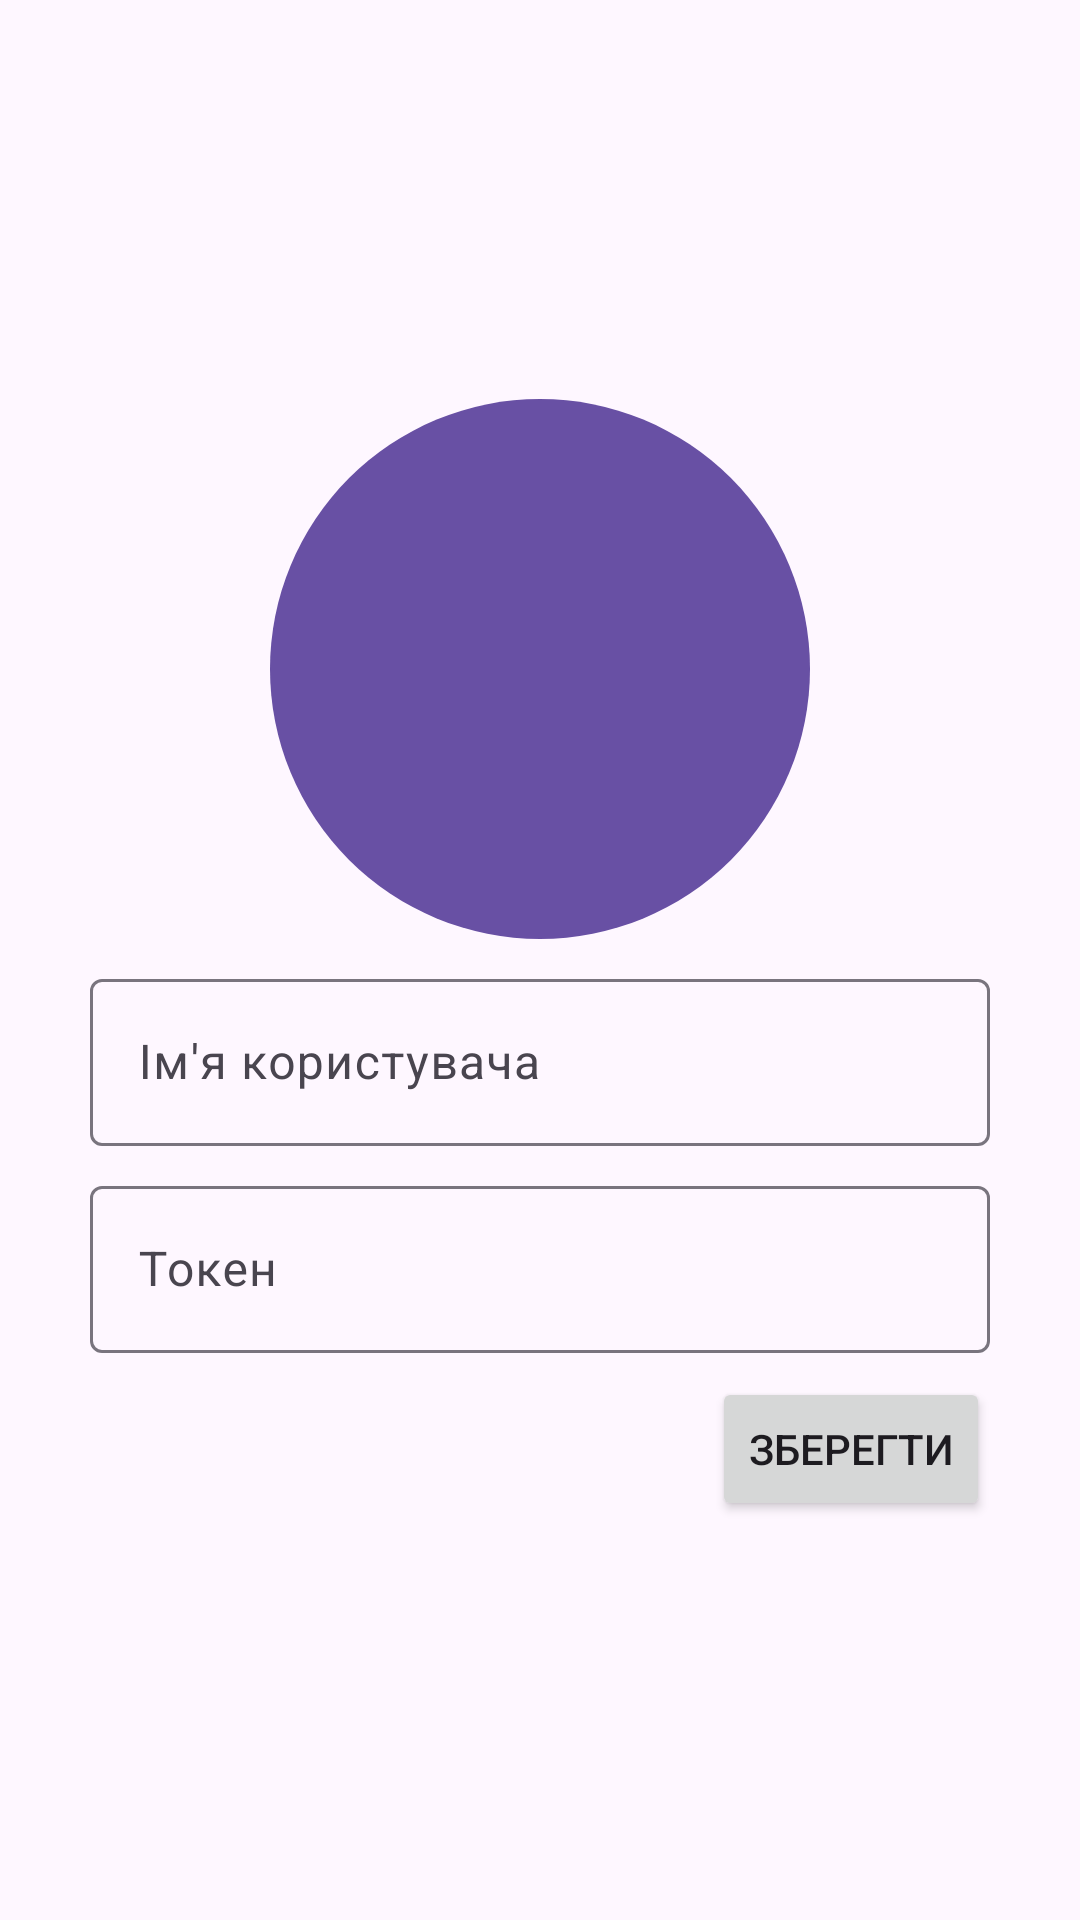

This screen was rendered from an Android layout file. Write that file and the resources it references.
<!-- AndroidManifest.xml: application theme Theme.HeartMonitor -->
<!-- res/layout/fragment_profile.xml -->
<?xml version="1.0" encoding="utf-8"?>
<FrameLayout xmlns:android="http://schemas.android.com/apk/res/android"
    xmlns:tools="http://schemas.android.com/tools"
    android:layout_width="match_parent"
    android:layout_height="match_parent"
    xmlns:app="http://schemas.android.com/apk/res-auto"
    tools:context=".profile.ProfileFragment">

    <LinearLayout
        android:orientation="vertical"
        android:layout_width="wrap_content"
        android:layout_height="wrap_content"
        android:layout_gravity="center">

        <ImageView
            android:layout_width="180dp"
            android:layout_height="180dp"
            android:src="@drawable/person"
            app:tint="@color/white"
            android:background="@drawable/img_back"
            android:padding="8dp"
            android:layout_gravity="center_horizontal" />

        <com.google.android.material.textfield.TextInputLayout
            android:layout_width="300dp"
            android:layout_marginTop="8dp"
            android:layout_height="wrap_content"
            android:hint="Ім'я користувача">

            <com.google.android.material.textfield.TextInputEditText
                android:id="@+id/textName"
                android:layout_width="match_parent"
                android:layout_height="wrap_content" />

        </com.google.android.material.textfield.TextInputLayout>

        <com.google.android.material.textfield.TextInputLayout
            android:id="@+id/textTokenLayout"
            android:layout_marginTop="8dp"
            android:layout_width="300dp"
            android:layout_height="wrap_content"
            app:endIconMode="custom"
            app:endIconDrawable="@drawable/share"
            android:hint="Токен">

            <com.google.android.material.textfield.TextInputEditText
                android:id="@+id/textToken"
                android:layout_width="match_parent"
                android:layout_height="wrap_content"
                android:maxLines="1"
                android:editable="false" />
        </com.google.android.material.textfield.TextInputLayout>

        <Button
            android:layout_width="wrap_content"
            android:layout_height="wrap_content"
            android:layout_gravity="end"
            android:text="Зберегти"
            android:layout_marginTop="8dp"
            android:id="@+id/saveBtn" />
    </LinearLayout>

</FrameLayout>
<!-- resources referenced by this layout -->
<resources>
  <color name="white">#FFFFFFFF</color>
  <!-- drawable img_back (drawable) -->
  <?xml version="1.0" encoding="utf-8"?>
  <shape xmlns:android="http://schemas.android.com/apk/res/android"
      android:shape="oval">
      <solid android:color="@color/purple"></solid>
  
  </shape>
  <style name="Theme.HeartMonitor" parent="Base.Theme.HeartMonitor" />
  <color name="purple">#6850A4</color>
  <style name="Base.Theme.HeartMonitor" parent="Theme.Material3.DayNight.NoActionBar">
          
          
      </style>
</resources>
